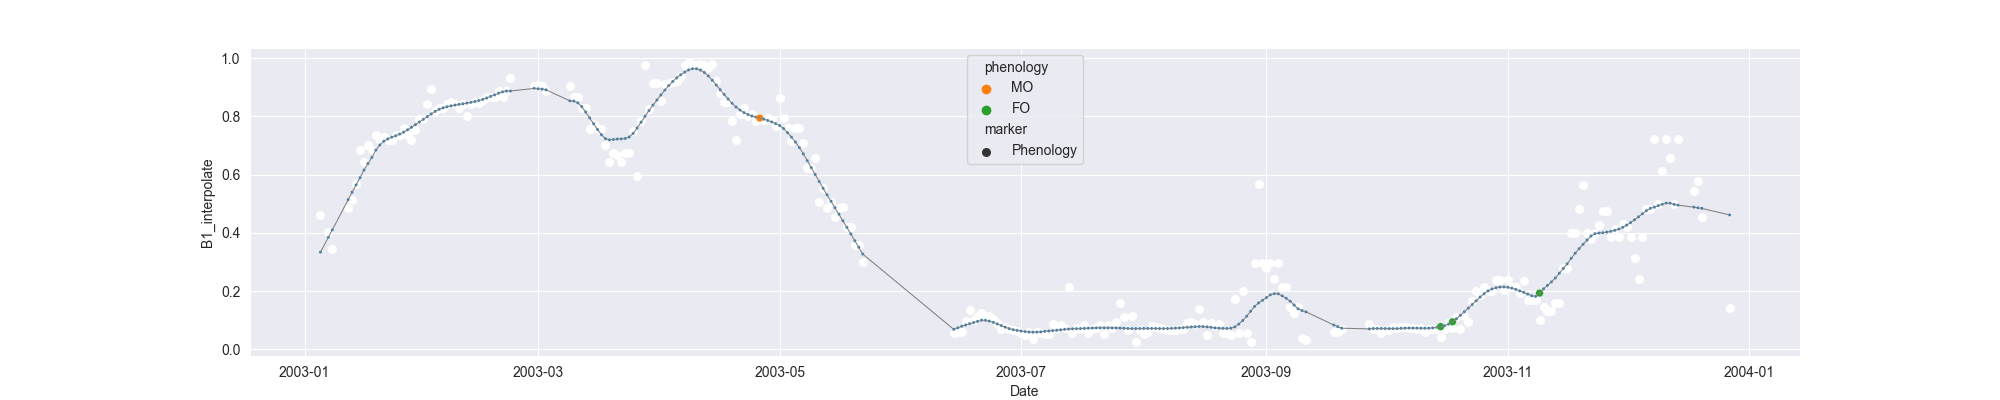

Source data for this figure (header and first rows):
system:time_start, B1, B1_interpolate, B1_phenology
2003-01-05, 0.4625, 0.4625, 
2003-01-06, , , 
2003-01-07, , 0.4031, 
2003-01-08, 0.3437, 0.3437, 
2003-01-09, , , 
2003-01-10, , , 
2003-01-11, , , 
2003-01-12, , 0.486, 
2003-01-13, , 0.5137, 
2003-01-14, , 0.5689, 
2003-01-15, , 0.6836, 
2003-01-16, , 0.6439, 
2003-01-17, , 0.7012, 
2003-01-18, 0.6836, 0.6836, 
2003-01-19, 0.7345, 0.7345, 
2003-01-20, , 0.7187, 
2003-01-21, , 0.7274, 
2003-01-22, , 0.719, 
2003-01-23, , 0.7202, 
2003-01-24, , 0.7365, 
2003-01-25, , 0.7365, 
2003-01-26, , 0.7602, 
2003-01-27, , 0.7365, 
2003-01-28, 0.7202, 0.7202, 
2003-01-29, , 0.7547, 
2003-01-30, 0.7891, 0.7891, 
2003-01-31, , 0.7891, 
2003-02-01, , 0.8422, 
2003-02-02, 0.8952, 0.8952, 
2003-02-03, , 0.8166, 
2003-02-04, , 0.8298, 
2003-02-05, , 0.8294, 
2003-02-06, , 0.8422, 
2003-02-07, , 0.8478, 
2003-02-08, , 0.8422, 
2003-02-09, , 0.8301, 
2003-02-10, , 0.8422, 
2003-02-11, 0.8004, 0.8004, 
2003-02-12, , 0.8436, 
2003-02-13, , 0.8507, 
2003-02-14, , 0.845, 
2003-02-15, , 0.8562, 
2003-02-16, , 0.8662, 
2003-02-17, , 0.8662, 
2003-02-18, , 0.8662, 
2003-02-19, , 0.8881, 
2003-02-20, , 0.8662, 
2003-02-21, , 0.8881, 
2003-02-22, 0.932, 0.932, 
2003-02-23, , , 
2003-02-24, , , 
2003-02-25, , , 
2003-02-26, , , 
2003-02-27, , , 
2003-02-28, , 0.9029, 
2003-03-01, , 0.9077, 
2003-03-02, , 0.9029, 
2003-03-03, , 0.8868, 
2003-03-04, , , 
2003-03-05, , , 
... 297 more rows
